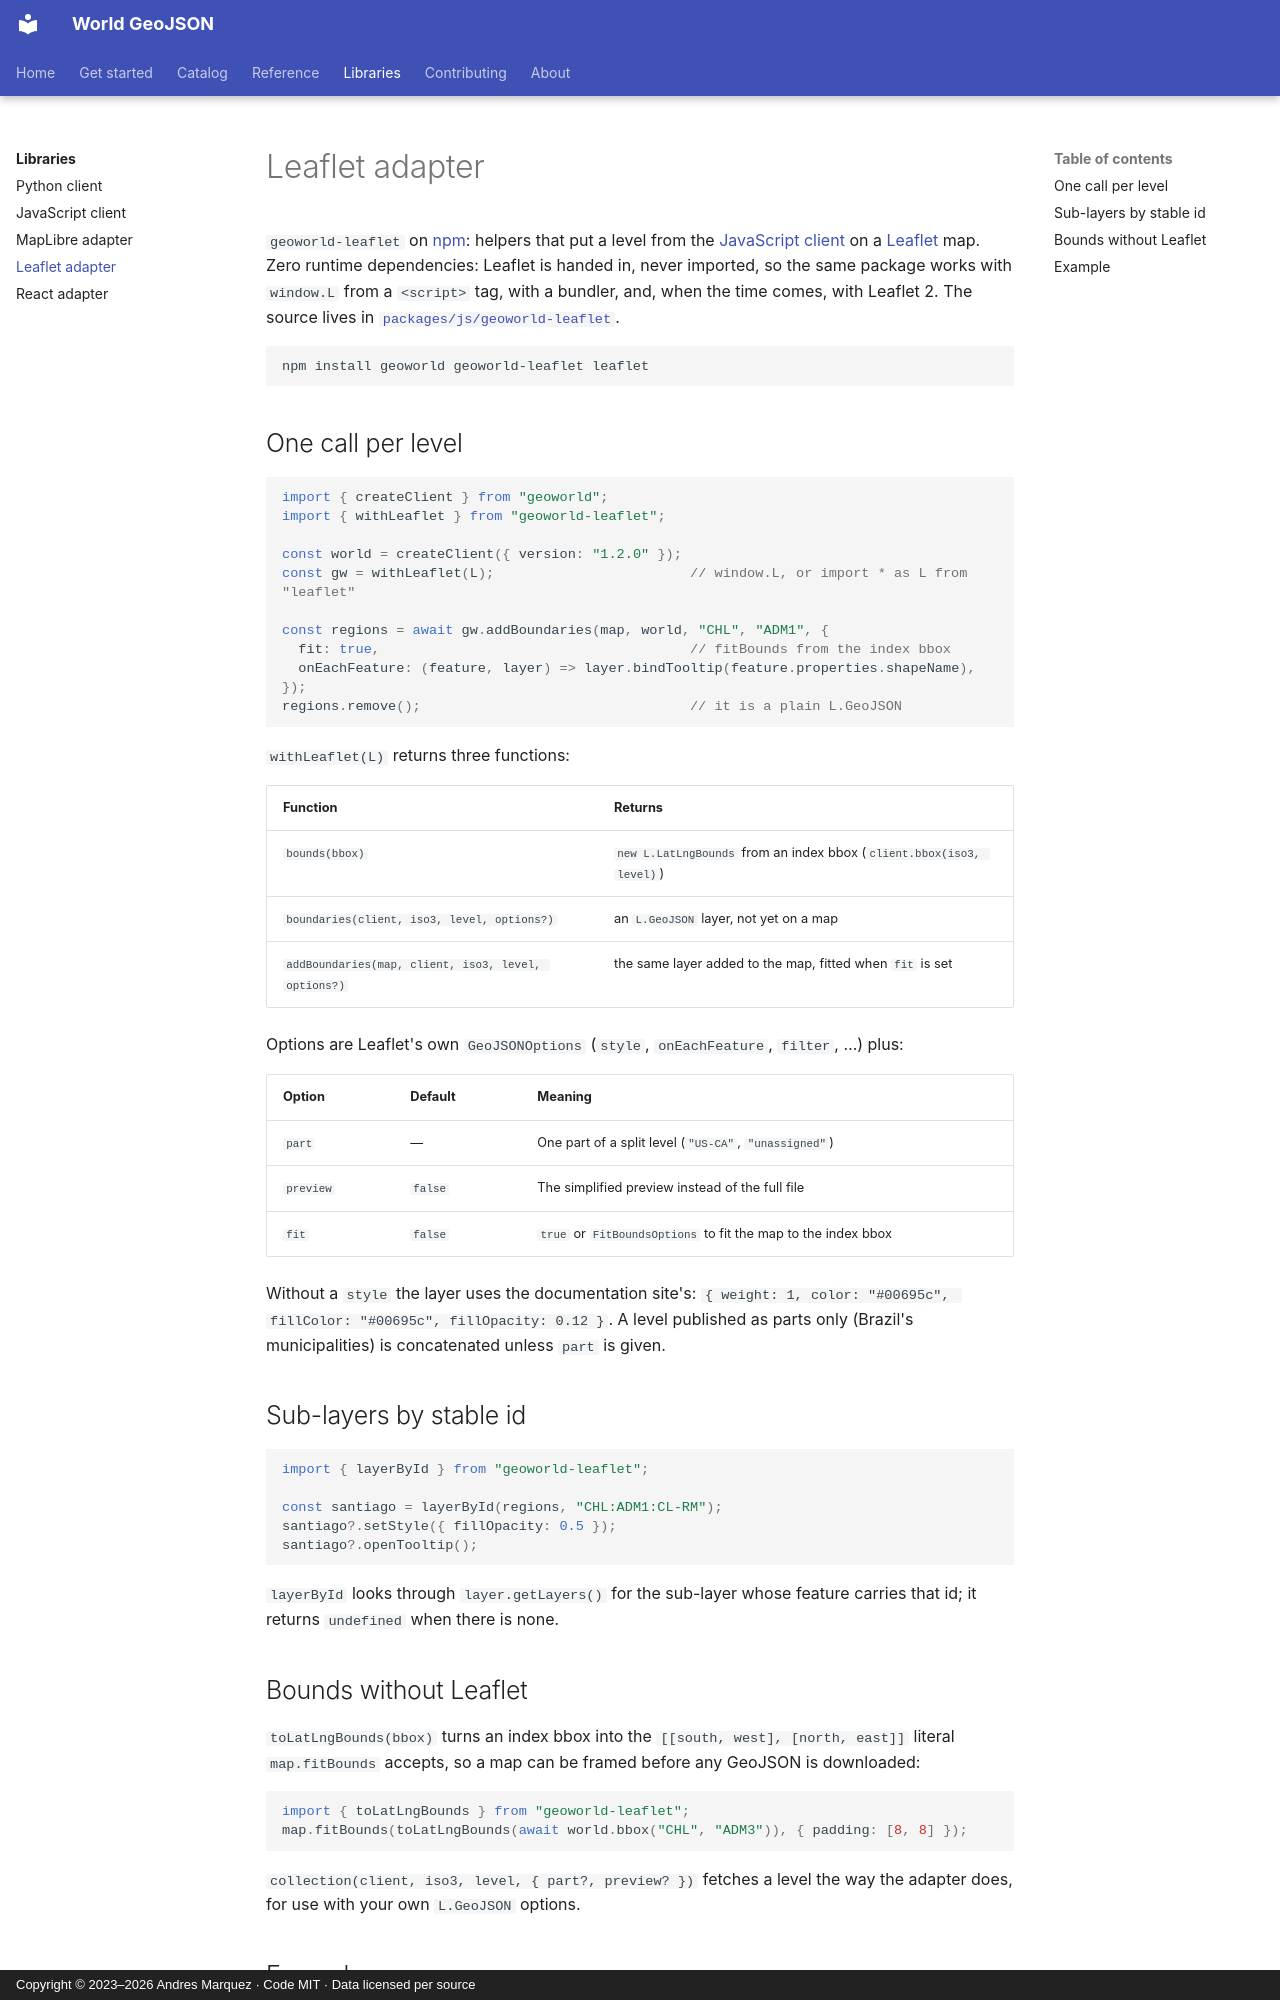

repository: andresgmg/World-GeoJSON · page: libraries/leaflet/index.html · generator: mkdocs · copyright: Copyright © 2023–2026 Andres Marquez · Code MIT · Data licensed per source

# Leaflet adapter

`geoworld-leaflet` on [npm](https://www.npmjs.com/package/geoworld-leaflet):
helpers that put a level from the [JavaScript client](javascript.md) on a
[Leaflet](https://leafletjs.com/) map. Zero runtime dependencies: Leaflet is
handed in, never imported, so the same package works with `window.L` from a
`<script>` tag, with a bundler, and, when the time comes, with Leaflet 2.
The source lives in
[`packages/js/geoworld-leaflet`](https://github.com/andresgmg/World-GeoJSON/tree/main/packages/js/geoworld-leaflet).

```bash
npm install geoworld geoworld-leaflet leaflet
```

## One call per level

```ts
import { createClient } from "geoworld";
import { withLeaflet } from "geoworld-leaflet";

const world = createClient({ version: "1.2.0" });
const gw = withLeaflet(L);                        // window.L, or import * as L from "leaflet"

const regions = await gw.addBoundaries(map, world, "CHL", "ADM1", {
  fit: true,                                      // fitBounds from the index bbox
  onEachFeature: (feature, layer) => layer.bindTooltip(feature.properties.shapeName),
});
regions.remove();                                 // it is a plain L.GeoJSON
```

`withLeaflet(L)` returns three functions:

| Function | Returns |
|---|---|
| `bounds(bbox)` | `new L.LatLngBounds` from an index bbox (`client.bbox(iso3, level)`) |
| `boundaries(client, iso3, level, options?)` | an `L.GeoJSON` layer, not yet on a map |
| `addBoundaries(map, client, iso3, level, options?)` | the same layer added to the map, fitted when `fit` is set |

Options are Leaflet's own `GeoJSONOptions` (`style`, `onEachFeature`,
`filter`, …) plus:

| Option | Default | Meaning |
|---|---|---|
| `part` | — | One part of a split level (`"US-CA"`, `"unassigned"`) |
| `preview` | `false` | The simplified preview instead of the full file |
| `fit` | `false` | `true` or `FitBoundsOptions` to fit the map to the index bbox |

Without a `style` the layer uses the documentation site's:
`{ weight: 1, color: "#00695c", fillColor: "#00695c", fillOpacity: 0.12 }`.
A level published as parts only (Brazil's municipalities) is concatenated
unless `part` is given.

## Sub-layers by stable id

```ts
import { layerById } from "geoworld-leaflet";

const santiago = layerById(regions, "CHL:ADM1:CL-RM");
santiago?.setStyle({ fillOpacity: 0.5 });
santiago?.openTooltip();
```

`layerById` looks through `layer.getLayers()` for the sub-layer whose
feature carries that id; it returns `undefined` when there is none.
